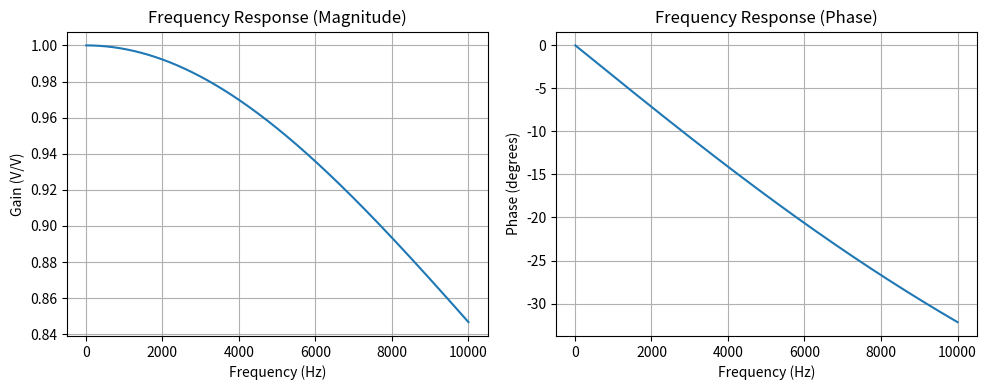
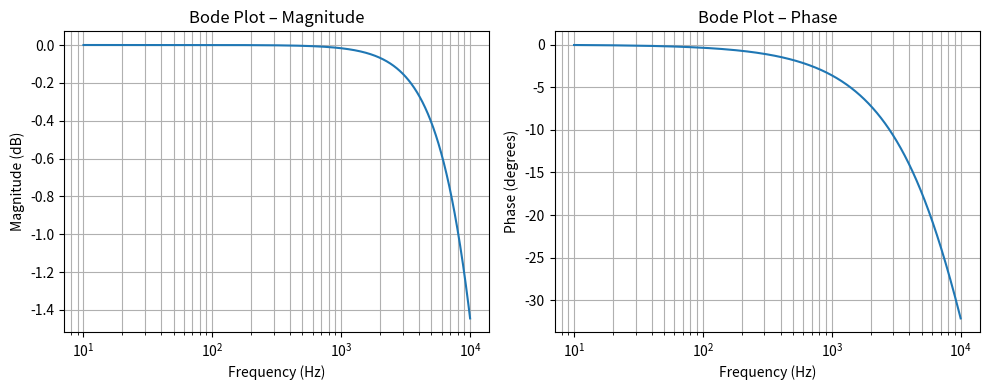
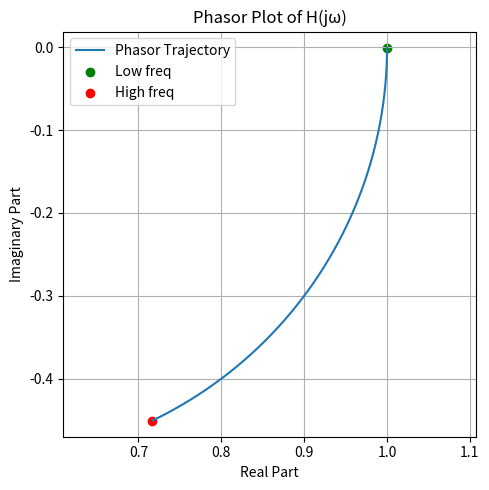

Here is the Python script that generated these plots, in order:
import numpy as np
import matplotlib.pyplot as plt
from scipy import signal

# --- Filter Parameters ---
R = 1000         # Resistance in Ohms
L = 10e-3        # Inductance in Henrys
tau = L / R      # Time constant

# --- Frequency Range ---
frequencies = np.linspace(10, 10000, 1000)  # Linear space: 10 Hz to 10 kHz
omega = 2 * np.pi * frequencies             # Angular frequency (rad/s)

# --- Transfer Function H(jω) for RL low-pass filter ---
# H(jω) = R / (R + jωL)
H_jw = R / (R + 1j * omega * L)

# --- Magnitude and Phase ---
magnitude = np.abs(H_jw)
phase = np.angle(H_jw, deg=True)

# --- Frequency Response Plot (Linear) ---
plt.figure(figsize=(10, 4))

# Magnitude plot
plt.subplot(1, 2, 1)
plt.plot(frequencies, magnitude)
plt.title("Frequency Response (Magnitude)")
plt.xlabel("Frequency (Hz)")
plt.ylabel("Gain (V/V)")
plt.grid(True)

# Phase plot
plt.subplot(1, 2, 2)
plt.plot(frequencies, phase)
plt.title("Frequency Response (Phase)")
plt.xlabel("Frequency (Hz)")
plt.ylabel("Phase (degrees)")
plt.grid(True)

plt.tight_layout()
plt.show()

# --- Bode Plot (Log frequency, dB magnitude) ---
w, mag_db, phase_deg = signal.bode(signal.TransferFunction([R], [L, R]), omega)

plt.figure(figsize=(10, 4))

# Bode Magnitude
plt.subplot(1, 2, 1)
plt.semilogx(w / (2 * np.pi), mag_db)  # Convert back to Hz
plt.title("Bode Plot – Magnitude")
plt.xlabel("Frequency (Hz)")
plt.ylabel("Magnitude (dB)")
plt.grid(True, which='both')

# Bode Phase
plt.subplot(1, 2, 2)
plt.semilogx(w / (2 * np.pi), phase_deg)
plt.title("Bode Plot – Phase")
plt.xlabel("Frequency (Hz)")
plt.ylabel("Phase (degrees)")
plt.grid(True, which='both')

plt.tight_layout()
plt.show()

# --- Phasor Plot ---
plt.figure(figsize=(5, 5))
plt.plot(H_jw.real, H_jw.imag, label="Phasor Trajectory")
plt.scatter(H_jw.real[0], H_jw.imag[0], color='green', label="Low freq")
plt.scatter(H_jw.real[-1], H_jw.imag[-1], color='red', label="High freq")
plt.title("Phasor Plot of H(jω)")
plt.xlabel("Real Part")
plt.ylabel("Imaginary Part")
plt.axis("equal")
plt.grid(True)
plt.legend()
plt.tight_layout()
plt.show()
